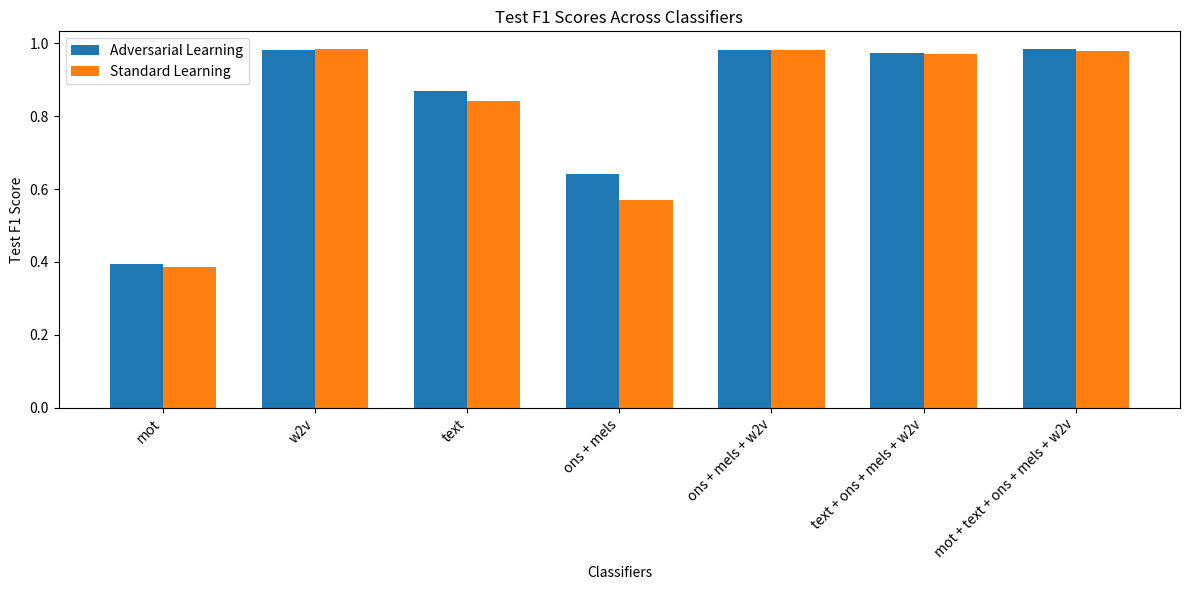
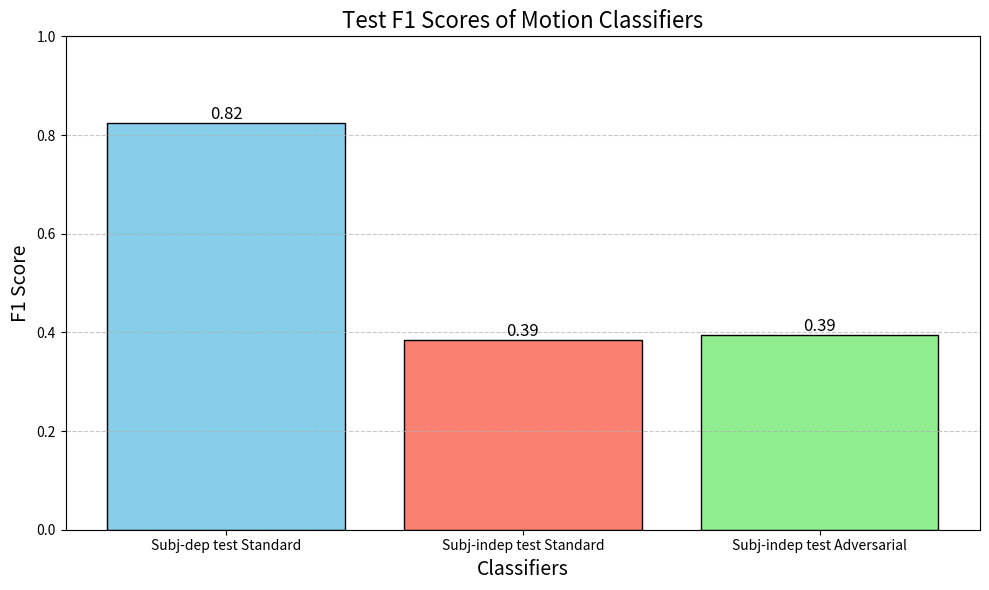

Reproduce these figures in Python, in order.
import matplotlib.pyplot as plt
import numpy as np
import os
from pathlib import Path

save_path = Path("analysis_outputs/classifier_analysis")
save_path.mkdir(parents=True, exist_ok=True)
# Test F1 scores for adversarial learning
adversarial_f1_scores = {
    "mot": 0.3939828546369154,
    "w2v": 0.9814048164802299,
    "text": 0.8681393480988904,
    "ons + mels": 0.6412289696552554,
    "ons + mels + w2v": 0.9805589077491187,
    "text + ons + mels + w2v": 0.9740776213407318,
    "mot + text + ons + mels + w2v": 0.9836938928595548,
}

# Test F1 scores for standard learning
standard_f1_scores = {
    "mot": 0.3852657478836593,
    "w2v": 0.9839860602128737,
    "text": 0.8421782938714261,
    "ons + mels": 0.5705277135518972,
    "ons + mels + w2v": 0.9805589077491187,
    "text + ons + mels + w2v": 0.9698531443354107,
    "mot + text + ons + mels + w2v": 0.9799316627418138,
}

# Classifier labels
classifiers = list(adversarial_f1_scores.keys())

# Data for plotting
adversarial = list(adversarial_f1_scores.values())
standard = list(standard_f1_scores.values())

# Plotting the histogram
x = np.arange(len(classifiers))
width = 0.35

plt.figure(figsize=(12, 6))
plt.bar(x - width / 2, adversarial, width, label="Adversarial Learning")
plt.bar(x + width / 2, standard, width, label="Standard Learning")

# Adding labels, title, and legend
plt.xticks(x, classifiers, rotation=45, ha="right")
plt.xlabel("Classifiers")
plt.ylabel("Test F1 Score")
plt.title("Test F1 Scores Across Classifiers")
plt.legend()

# Showing the plot
plt.tight_layout()
save_fig = save_path / "classifiers_results_ted4c.png"
plt.savefig(save_fig )
plt.show()



# Data for F1 scores
classifiers = [
    "Subj-dep test Standard",
    "Subj-indep test Standard",
    "Subj-indep test Adversarial"
]
f1_scores = [
    0.8238298947365695,  # Subj-dep test Standard
    0.3852657478836593,  # Subj-indep test Standard
    0.3939828546369154   # Subj-indep test Adversarial
]

# Plotting
plt.figure(figsize=(10, 6))
bars = plt.bar(classifiers, f1_scores, color=['skyblue', 'salmon', 'lightgreen'], edgecolor='black')

# Add labels to the bars
for bar in bars:
    height = bar.get_height()
    plt.text(bar.get_x() + bar.get_width() / 2, height, f"{height:.2f}", ha='center', va='bottom', fontsize=12)

# Labels and title
plt.title('Test F1 Scores of Motion Classifiers', fontsize=16)
plt.ylabel('F1 Score', fontsize=14)
plt.xlabel('Classifiers', fontsize=14)
plt.ylim(0, 1)
plt.grid(axis='y', linestyle='--', alpha=0.7)

# Show the plot
plt.tight_layout()
plt.savefig(save_path / "culclA_ted4c.png")
plt.show()
